Photos from the image-classification dataset "RockPaperScissorsMachineLearning" in the GitHub repository ThomasStuart/RockPaperScissorsMachineLearning. Its 3 classes are: paper, rock, scissors.

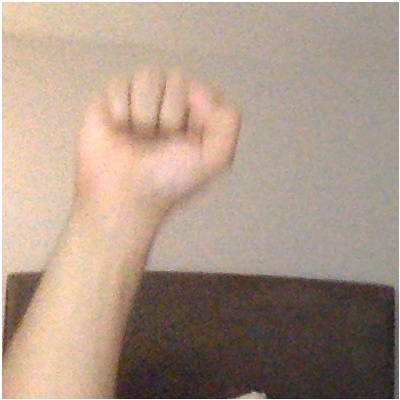
Label: rock

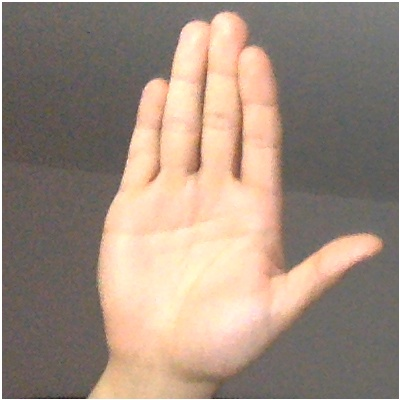
Label: paper

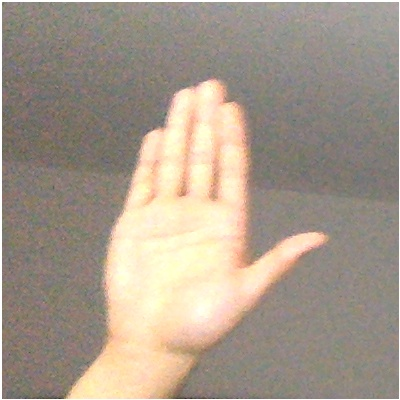
Label: paper

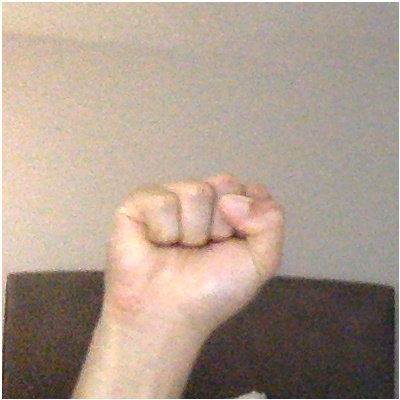
Label: rock

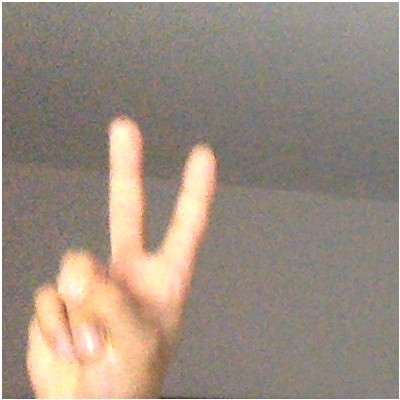
Label: scissors

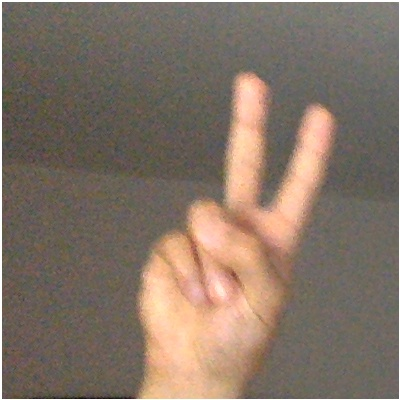
Label: scissors
